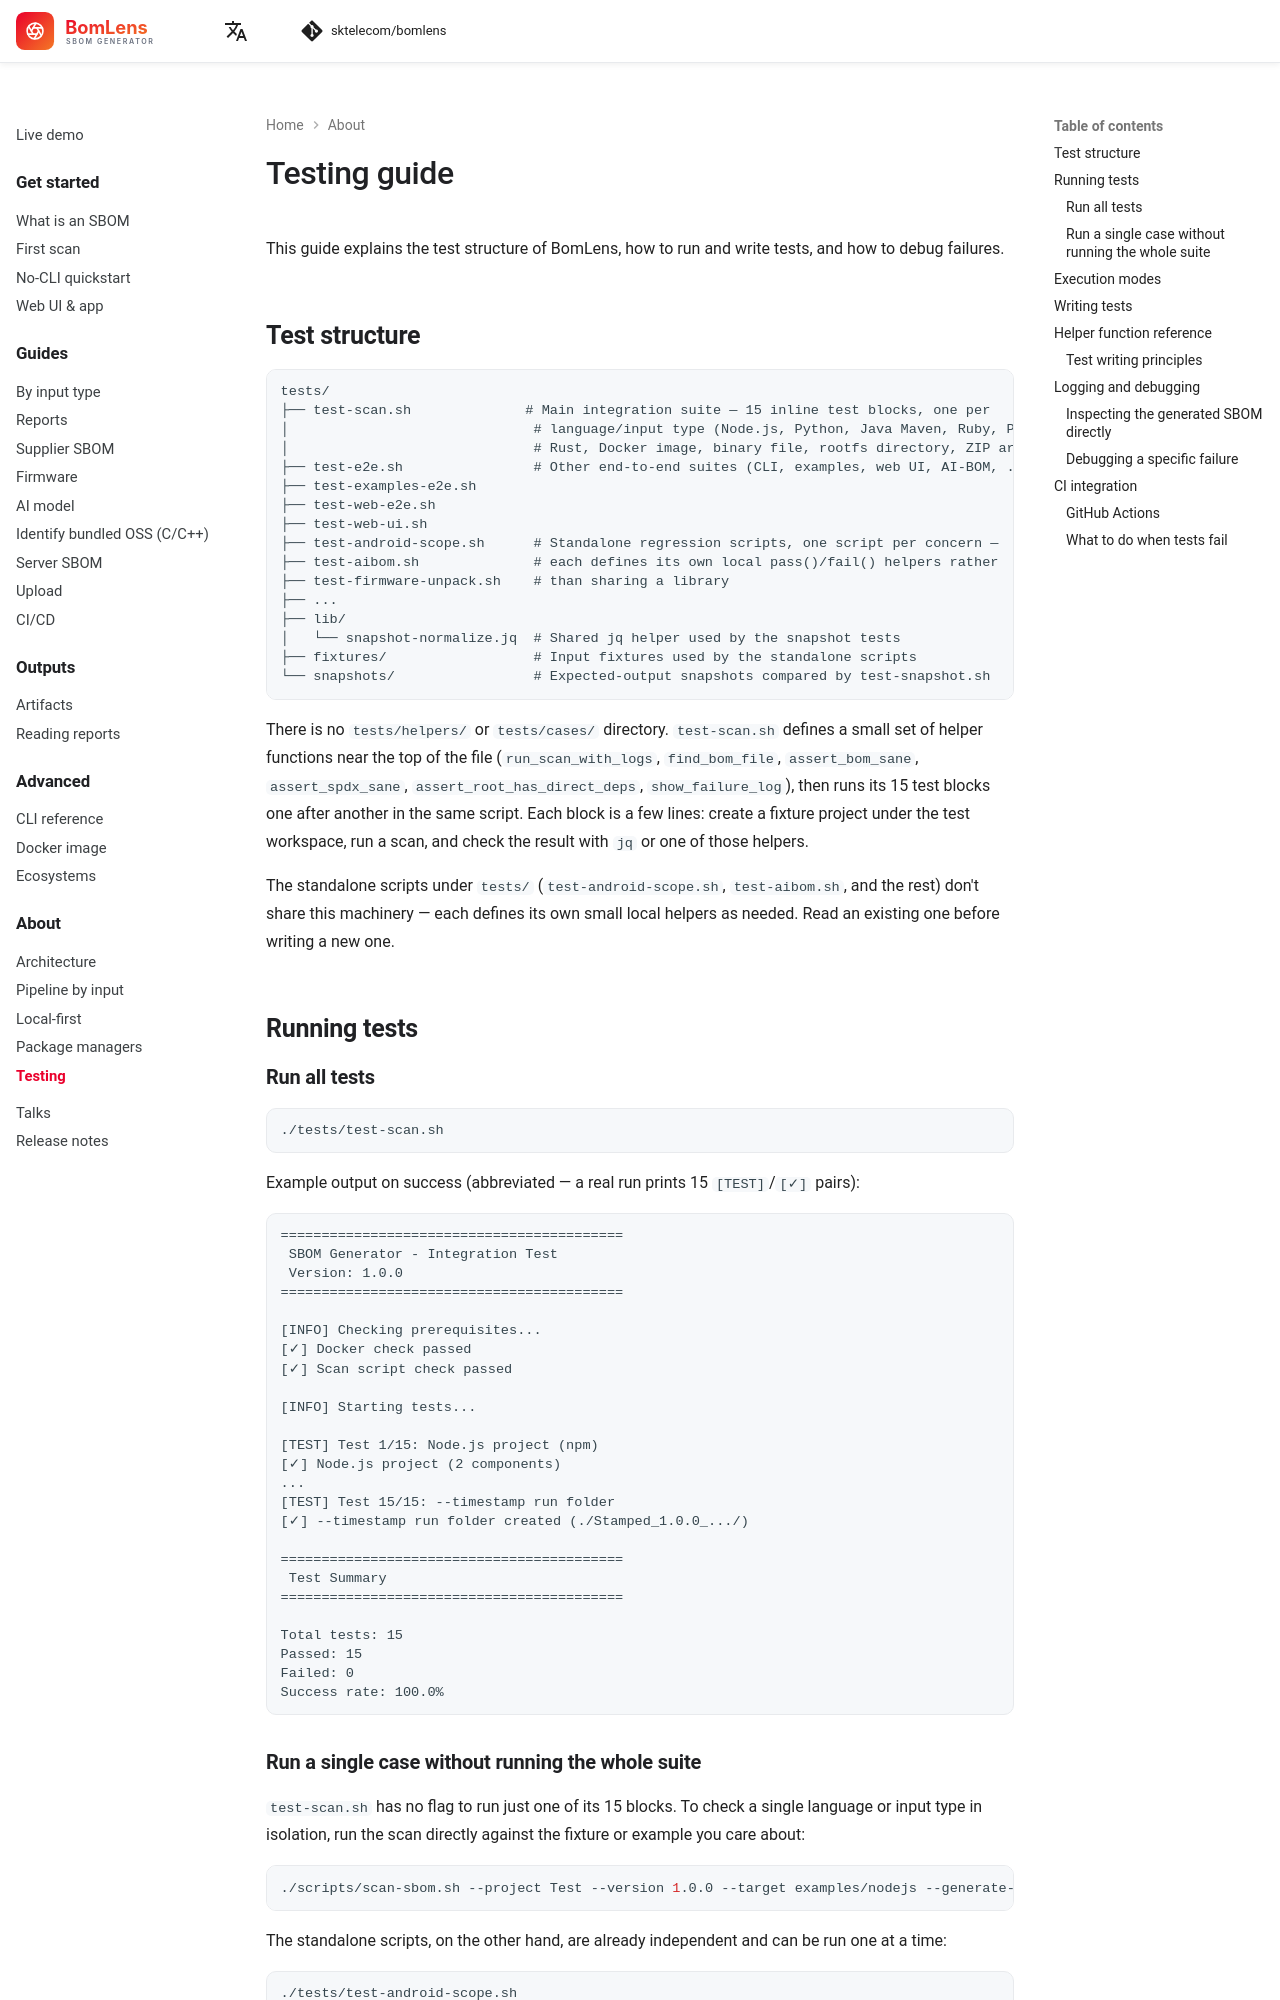

repository: yanyiyi/bomlens-tw · page: contribute/testing/index.html · generator: mkdocs

---
description: The BomLens test structure — how to run the suites, write new tests, and debug failures.
---

# Testing guide

This guide explains the test structure of BomLens, how to run and write tests, and how to debug failures.

## Test structure

```
tests/
├── test-scan.sh              # Main integration suite — 15 inline test blocks, one per
│                              # language/input type (Node.js, Python, Java Maven, Ruby, PHP,
│                              # Rust, Docker image, binary file, rootfs directory, ZIP archive, ...)
├── test-e2e.sh                # Other end-to-end suites (CLI, examples, web UI, AI-BOM, ...)
├── test-examples-e2e.sh
├── test-web-e2e.sh
├── test-web-ui.sh
├── test-android-scope.sh      # Standalone regression scripts, one script per concern —
├── test-aibom.sh              # each defines its own local pass()/fail() helpers rather
├── test-firmware-unpack.sh    # than sharing a library
├── ...
├── lib/
│   └── snapshot-normalize.jq  # Shared jq helper used by the snapshot tests
├── fixtures/                  # Input fixtures used by the standalone scripts
└── snapshots/                 # Expected-output snapshots compared by test-snapshot.sh
```

There is no `tests/helpers/` or `tests/cases/` directory. `test-scan.sh` defines a small set of helper functions near the top of the file (`run_scan_with_logs`, `find_bom_file`, `assert_bom_sane`, `assert_spdx_sane`, `assert_root_has_direct_deps`, `show_failure_log`), then runs its 15 test blocks one after another in the same script. Each block is a few lines: create a fixture project under the test workspace, run a scan, and check the result with `jq` or one of those helpers.

The standalone scripts under `tests/` (`test-android-scope.sh`, `test-aibom.sh`, and the rest) don't share this machinery — each defines its own small local helpers as needed. Read an existing one before writing a new one.

## Running tests

### Run all tests

```bash
./tests/test-scan.sh
```

Example output on success (abbreviated — a real run prints 15 `[TEST]`/`[✓]` pairs):

```
==========================================
 SBOM Generator - Integration Test
 Version: 1.0.0
==========================================

[INFO] Checking prerequisites...
[✓] Docker check passed
[✓] Scan script check passed

[INFO] Starting tests...

[TEST] Test 1/15: Node.js project (npm)
[✓] Node.js project (2 components)
...
[TEST] Test 15/15: --timestamp run folder
[✓] --timestamp run folder created (./Stamped_1.0.0_.../)

==========================================
 Test Summary
==========================================

Total tests: 15
Passed: 15
Failed: 0
Success rate: 100.0%
```
